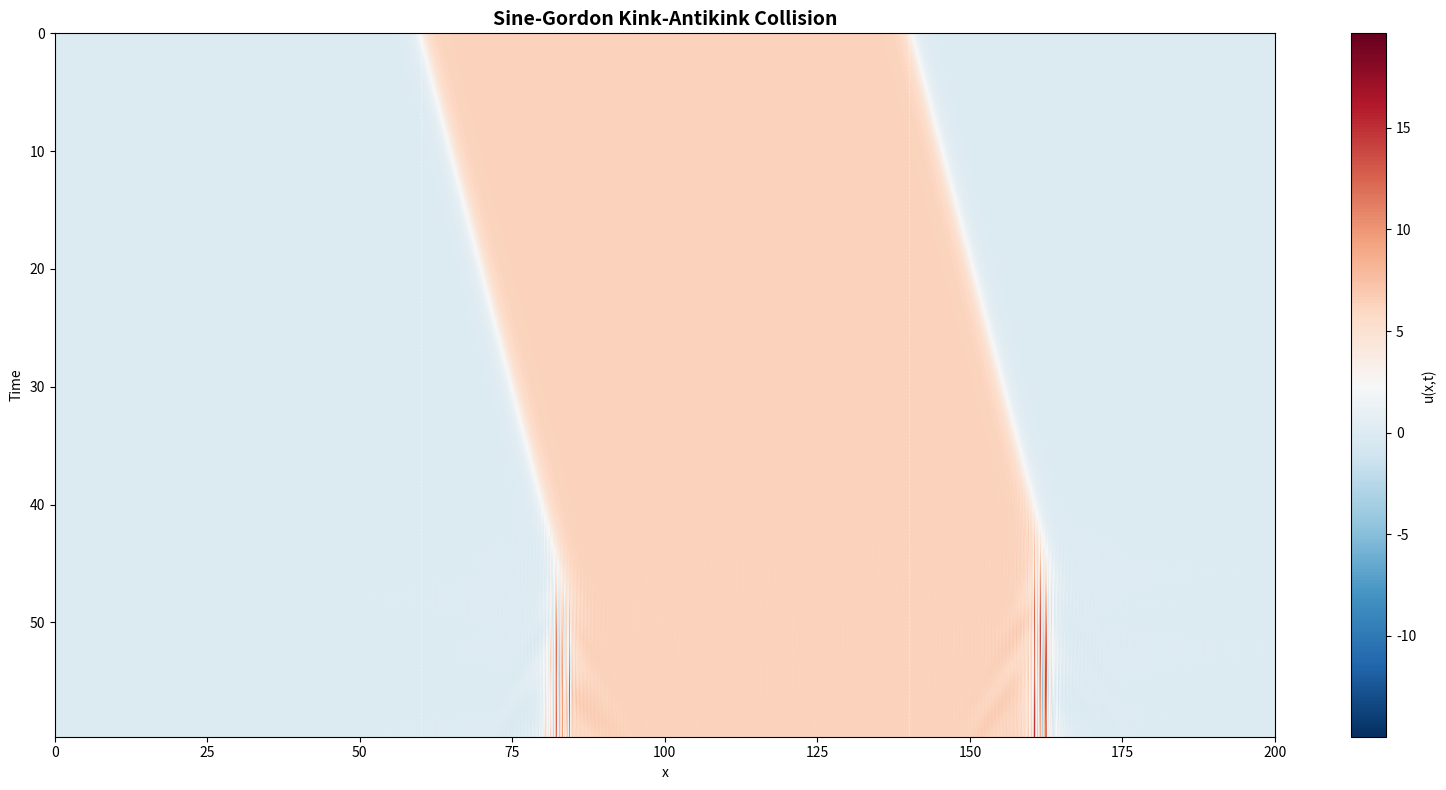
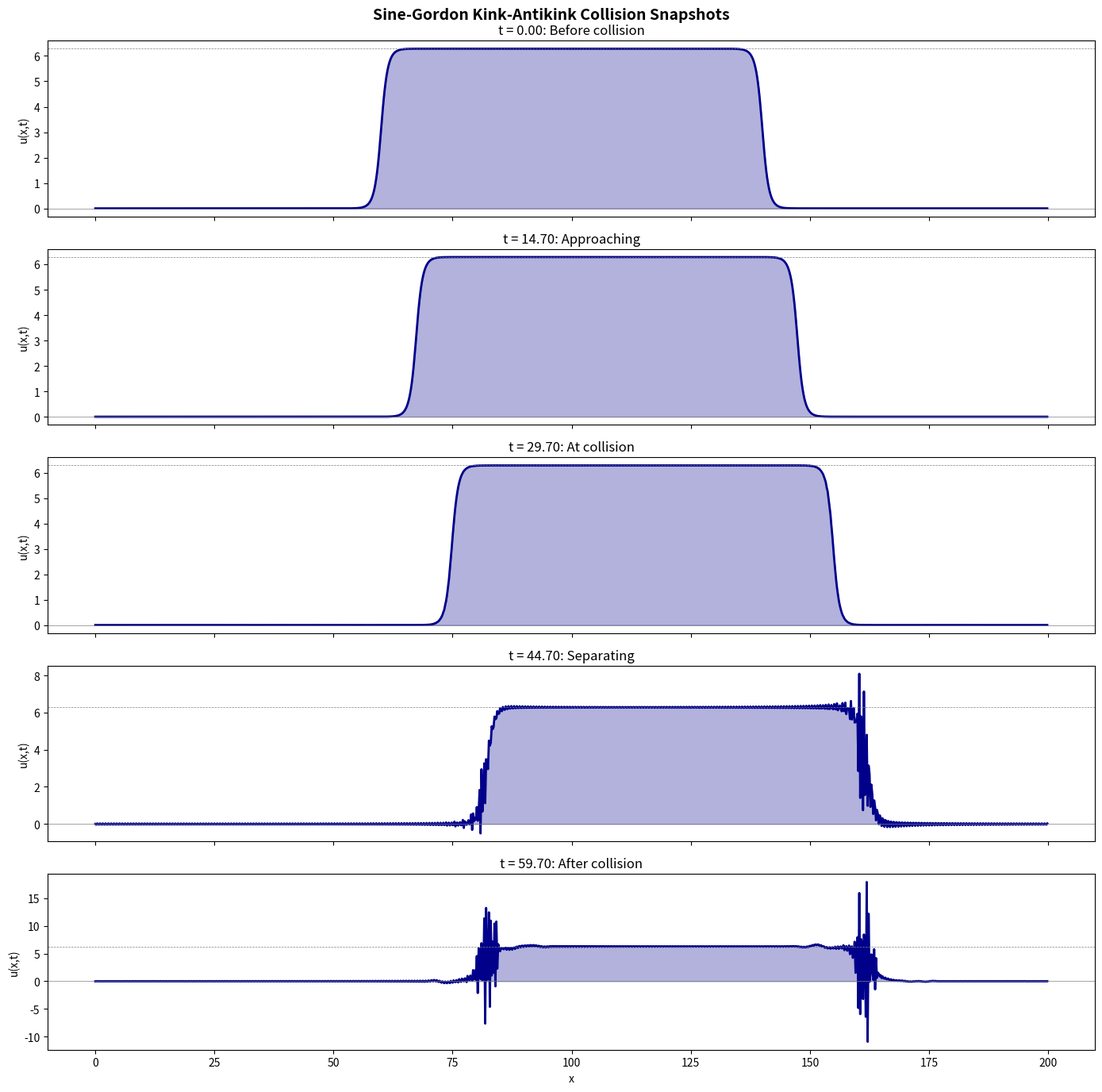
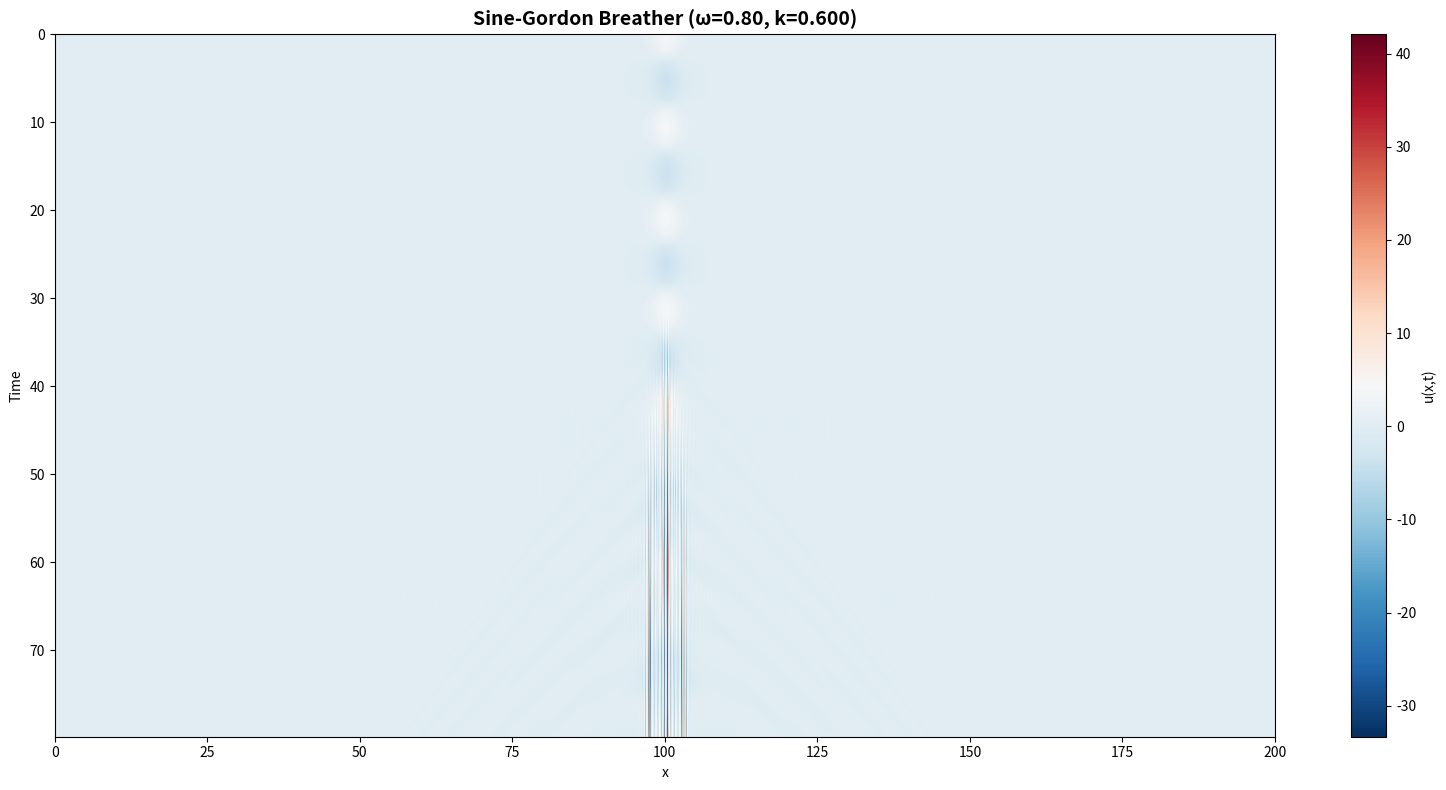
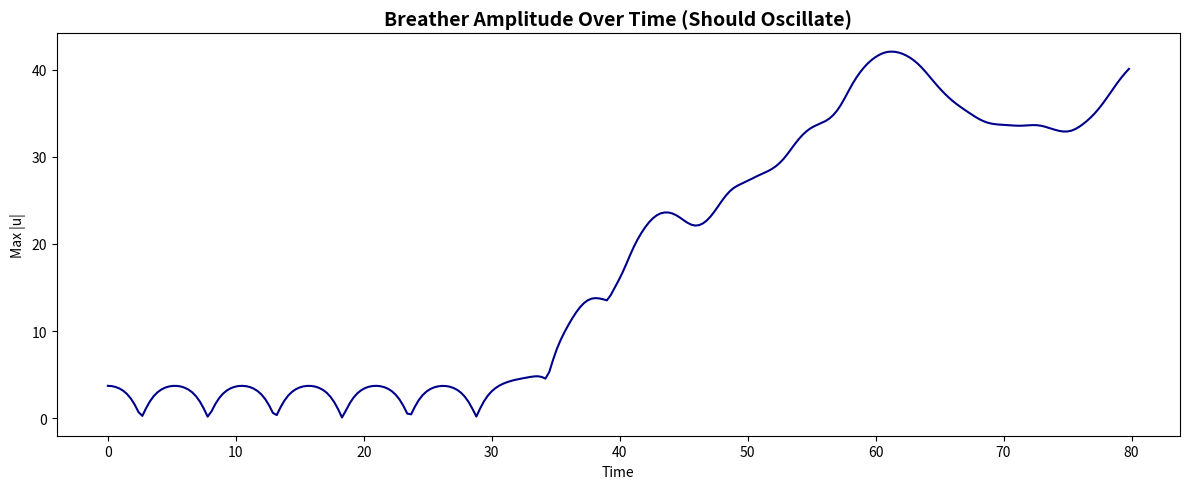
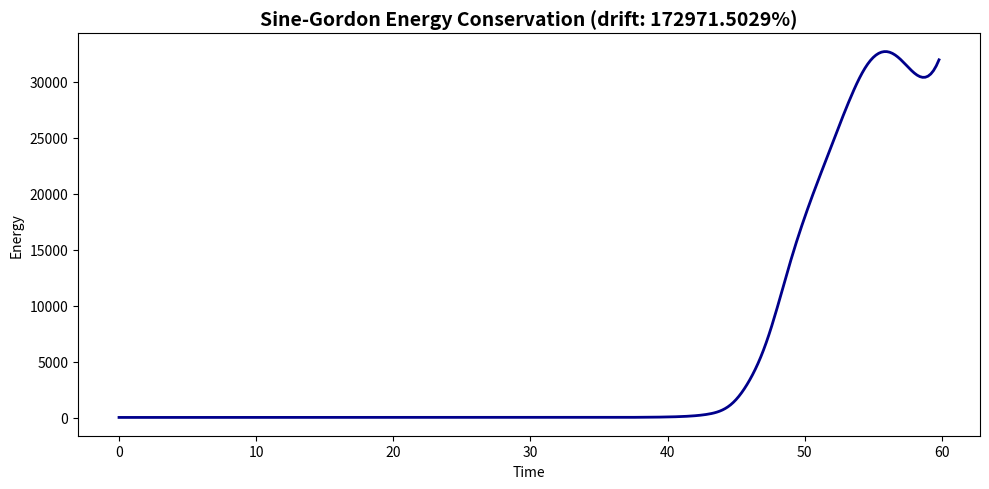
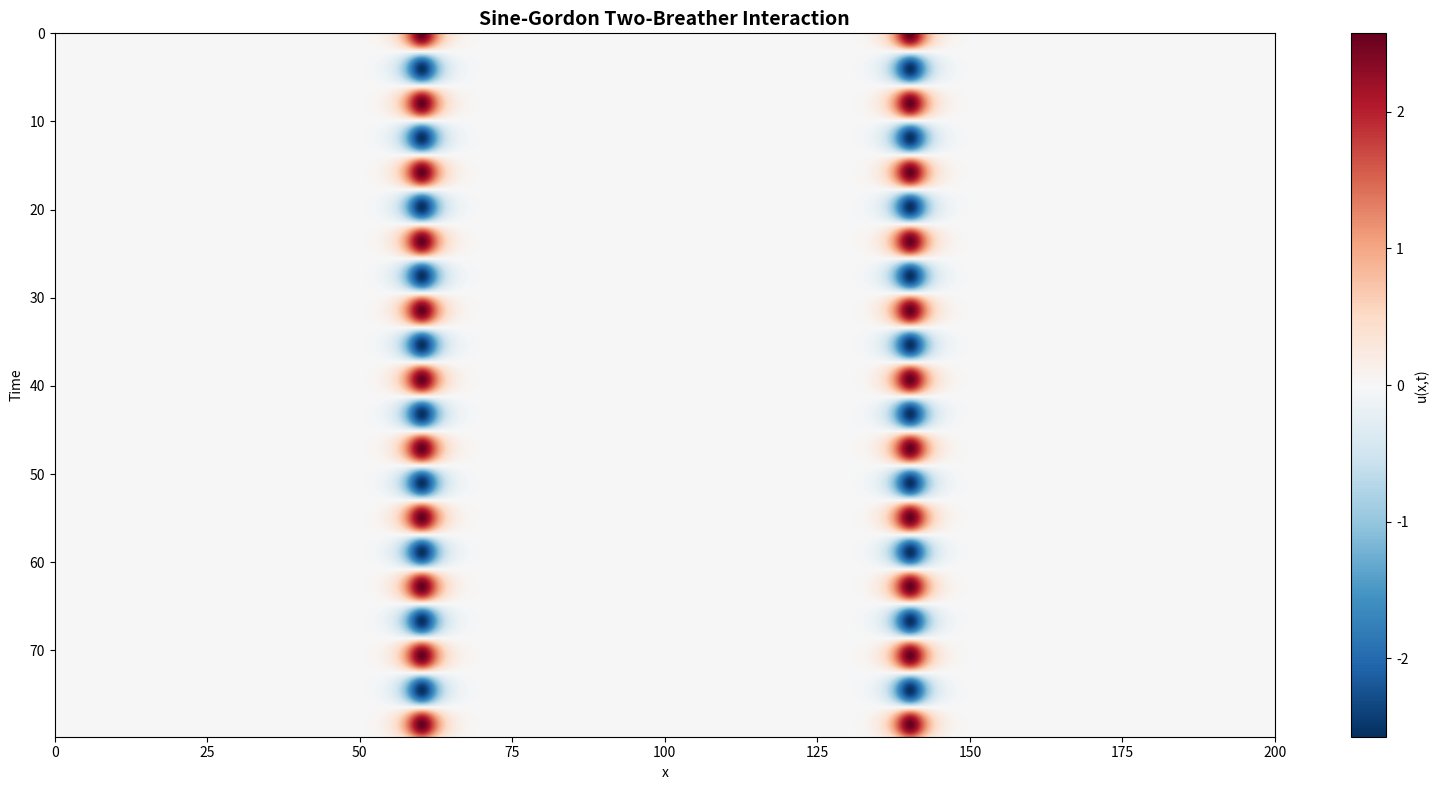

The matplotlib source for these figures, in order:
"""
Discovery 26: Sine-Gordon Solitons (v2 - corrected)
Sine-Gordon: u_tt - u_xx + sin(u) = 0

Key fix: Use phi = u mod 2pi representation, or better:
use the kink profile shifted so the kink lives around the periodic domain.
For spectral methods on periodic domains, use:
  - Kink-antikink pair (net zero topological charge) → naturally periodic
  - Breather (localized, goes to 0 at boundaries) → naturally periodic
  - For single kink, use u - 2π as initial data with a shift, or
    just focus on kink-antikink and breather.

Better approach: use the first-order form and solve on a domain large enough
that boundary effects are negligible. The spectral method handles periodic BC,
so we need initial data that is approximately periodic (goes to same value at both ends).
"""
import numpy as np
import matplotlib
matplotlib.use('Agg')
import matplotlib.pyplot as plt
import json

L = 200.0
N = 1024
dx = L / N
x = np.linspace(0, L, N, endpoint=False)
k = np.fft.fftfreq(N, d=dx) * 2 * np.pi
ik = 1j * k
k2 = k**2
dealias = np.abs(k) <= (2.0/3.0) * np.max(np.abs(k))

def rhs(u, w):
    u_hat = np.fft.fft(u)
    u_xx = np.fft.ifft(-k2 * u_hat * dealias).real
    du_dt = w
    dw_dt = u_xx - np.sin(u)
    return du_dt, dw_dt

def rk4_step(u, w, dt):
    k1u, k1w = rhs(u, w)
    k2u, k2w = rhs(u + 0.5*dt*k1u, w + 0.5*dt*k1w)
    k3u, k3w = rhs(u + 0.5*dt*k2u, w + 0.5*dt*k2w)
    k4u, k4w = rhs(u + dt*k3u, w + dt*k3w)
    u_new = u + (dt/6.0)*(k1u + 2*k2u + 2*k3u + k4u)
    w_new = w + (dt/6.0)*(k1w + 2*k2w + 2*k3w + k4w)
    return u_new, w_new

dt = 0.02

# === Exp1: Kink-Antikink Collision ===
# Kink at x1 moving right (v>0), Antikink at x2 moving left (v<0)
# Kink: u = 4*arctan(exp(g*(x - x1 - v*t)))
# Antikink: u = 4*arctan(exp(-g*(x - x2 + v*t)))  [note: reversed]
# Together: u goes 0 -> 2π -> 0 (net zero, periodic-compatible at boundaries)
v = 0.5
g = 1.0 / np.sqrt(1 - v**2)
x1, x2 = 60.0, 140.0

u0 = (4.0 * np.arctan(np.exp(g * (x - x1))) +
      (-4.0 * np.arctan(np.exp(g * (x - x2)))))
# Velocities: kink moves right at v, antikink moves left at v
# du/dt for kink = -4*g*v*exp(g(x-x1)) / (1+exp(g(x-x1))^2)
# du/dt for antikink = +4*g*v*exp(g(x-x2)) / (1+exp(g(x-x2))^2)
w0 = (-4.0 * g * v * np.exp(g*(x-x1)) / (1 + np.exp(g*(x-x1))**2) +
      4.0 * g * v * np.exp(g*(x-x2)) / (1 + np.exp(g*(x-x2))**2))

t_total = 60.0
ns = int(t_total / dt)
nsave = max(1, ns // 200)
times, us = [], []
u, w = u0.copy(), w0.copy()
for i in range(ns):
    if i % nsave == 0:
        times.append(i * dt)
        us.append(u.copy())
    u, w = rk4_step(u, w, dt)
    if not np.isfinite(u).all() or np.max(np.abs(u)) > 100:
        print(f"Exp1 diverged at {i}")
        break
times = np.array(times); us = np.array(us)
print(f"Exp1 (kink-antikink): {len(us)} frames, range [{np.min(us):.2f}, {np.max(us):.2f}]")

fig1, ax1 = plt.subplots(figsize=(16, 8))
im = ax1.imshow(us, aspect='auto', cmap='RdBu_r',
                 extent=[0, L, times[-1], 0], interpolation='bilinear')
ax1.set_xlabel('x'); ax1.set_ylabel('Time')
ax1.set_title('Sine-Gordon Kink-Antikink Collision', fontsize=14, fontweight='bold')
plt.colorbar(im, ax=ax1, label='u(x,t)')
ax1.axvline(x1, color='white', linewidth=0.5, linestyle='--', alpha=0.5)
ax1.axvline(x2, color='white', linewidth=0.5, linestyle='--', alpha=0.5)
plt.tight_layout(); plt.savefig('sg_kink_antikink.png', dpi=150); plt.close()
print("Saved sg_kink_antikink.png")

# Snapshots
fig2, axes = plt.subplots(5, 1, figsize=(14, 14), sharex=True)
indices = np.linspace(0, len(times)-1, 5, dtype=int)
labels = ['Before collision', 'Approaching', 'At collision', 'Separating', 'After collision']
for ax, idx, lab in zip(axes, indices, labels):
    ax.plot(x, us[idx], 'darkblue', linewidth=2)
    ax.fill_between(x, us[idx], alpha=0.3, color='darkblue')
    ax.set_title(f't = {times[idx]:.2f}: {lab}', fontsize=12)
    ax.set_ylabel('u(x,t)')
    ax.axhline(0, color='gray', linewidth=0.5)
    ax.axhline(2*np.pi, color='gray', linewidth=0.5, linestyle='--')
axes[-1].set_xlabel('x')
plt.suptitle('Sine-Gordon Kink-Antikink Collision Snapshots',
             fontsize=14, fontweight='bold', y=0.98)
plt.tight_layout(); plt.savefig('sg_kink_antikink_snapshots.png', dpi=150); plt.close()
print("Saved sg_kink_antikink_snapshots.png")

# === Exp2: Breather ===
# Static breather centered at x=L/2:
# u = 4*arctan( (omega/k) * sin(k*t) / cosh(omega*(x - x0)) )
# omega^2 + k^2 = 1
# Start at t = pi/(2*k) so sin=1, cos=0:
# u = 4*arctan( omega / (k * cosh(omega*(x-x0))) ), w=0
omega_b = 0.8
k_b = np.sqrt(1 - omega_b**2)
x0 = L / 2
u_br = 4.0 * np.arctan(omega_b / (k_b * np.cosh(omega_b * (x - x0))))
w_br = np.zeros_like(x)

t_total2 = 80.0
ns2 = int(t_total2 / dt)
times2, us2 = [], []
u, w = u_br.copy(), w_br.copy()
for i in range(ns2):
    if i % nsave == 0:
        times2.append(i * dt)
        us2.append(u.copy())
    u, w = rk4_step(u, w, dt)
    if not np.isfinite(u).all() or np.max(np.abs(u)) > 100:
        print(f"Exp2 diverged at {i}")
        break
times2 = np.array(times2); us2 = np.array(us2)
print(f"Exp2 (breather): {len(us2)} frames, range [{np.min(us2):.2f}, {np.max(us2):.2f}]")

fig3, ax3 = plt.subplots(figsize=(16, 8))
im = ax3.imshow(us2, aspect='auto', cmap='RdBu_r',
                 extent=[0, L, times2[-1], 0], interpolation='bilinear')
ax3.set_xlabel('x'); ax3.set_ylabel('Time')
ax3.set_title(f'Sine-Gordon Breather (ω={omega_b:.2f}, k={k_b:.3f})',
              fontsize=14, fontweight='bold')
plt.colorbar(im, ax=ax3, label='u(x,t)')
plt.tight_layout(); plt.savefig('sg_breather.png', dpi=150); plt.close()
print("Saved sg_breather.png")

# Breather amplitude over time
amps = [np.max(np.abs(us2[i])) for i in range(len(us2))]
fig3b, ax3b = plt.subplots(figsize=(12, 5))
ax3b.plot(times2, amps, 'darkblue', linewidth=1.5)
ax3b.set_xlabel('Time'); ax3b.set_ylabel('Max |u|')
ax3b.set_title('Breather Amplitude Over Time (Should Oscillate)', fontsize=14, fontweight='bold')
plt.tight_layout(); plt.savefig('sg_breather_amp.png', dpi=150); plt.close()
print("Saved sg_breather_amp.png")

# === Exp3: Energy conservation ===
def sg_energy(u, w):
    u_x = np.fft.ifft(ik * np.fft.fft(u)).real
    return np.sum(0.5*w**2 + 0.5*u_x**2 + (1 - np.cos(u))) * dx

energy_t, energy_vals = [], []
u, w = u0.copy(), w0.copy()
for i in range(3000):
    if i % 10 == 0:
        energy_t.append(i * dt)
        energy_vals.append(sg_energy(u, w))
    u, w = rk4_step(u, w, dt)
    if not np.isfinite(u).all() or np.max(np.abs(u)) > 100:
        print(f"Energy diverged at {i}")
        break

if len(energy_vals) > 1:
    e0 = energy_vals[0]
    e_drift = abs(energy_vals[-1] - e0) / abs(e0) * 100
    fig4, ax4 = plt.subplots(figsize=(10, 5))
    ax4.plot(energy_t, energy_vals, 'darkblue', linewidth=2)
    ax4.set_xlabel('Time'); ax4.set_ylabel('Energy')
    ax4.set_title(f'Sine-Gordon Energy Conservation (drift: {e_drift:.4f}%)',
                  fontsize=14, fontweight='bold')
    plt.tight_layout(); plt.savefig('sg_energy.png', dpi=150); plt.close()
    print(f"Saved sg_energy.png (drift: {e_drift:.4f}%)")
else:
    e_drift = None

# === Exp4: Two-breather interaction ===
omega2 = 0.6
k2_b = np.sqrt(1 - omega2**2)
x0a, x0b = 60.0, 140.0
u_2br = (4.0 * np.arctan(omega2 / (k2_b * np.cosh(omega2 * (x - x0a)))) +
         4.0 * np.arctan(omega2 / (k2_b * np.cosh(omega2 * (x - x0b)))))
w_2br = np.zeros_like(x)

t_total4 = 80.0
ns4 = int(t_total4 / dt)
times4, us4 = [], []
u, w = u_2br.copy(), w_2br.copy()
for i in range(ns4):
    if i % nsave == 0:
        times4.append(i * dt)
        us4.append(u.copy())
    u, w = rk4_step(u, w, dt)
    if not np.isfinite(u).all() or np.max(np.abs(u)) > 100:
        print(f"Exp4 diverged at {i}")
        break
times4 = np.array(times4); us4 = np.array(us4)
print(f"Exp4 (two breathers): {len(us4)} frames")

if len(us4) > 1:
    fig5, ax5 = plt.subplots(figsize=(16, 8))
    im = ax5.imshow(us4, aspect='auto', cmap='RdBu_r',
                     extent=[0, L, times4[-1], 0], interpolation='bilinear')
    ax5.set_xlabel('x'); ax5.set_ylabel('Time')
    ax5.set_title('Sine-Gordon Two-Breather Interaction', fontsize=14, fontweight='bold')
    plt.colorbar(im, ax=ax5, label='u(x,t)')
    plt.tight_layout(); plt.savefig('sg_two_breathers.png', dpi=150); plt.close()
    print("Saved sg_two_breathers.png")

# Save data
data = {
    'equation': 'u_tt - u_xx + sin(u) = 0',
    'method': 'RK4 spectral (FFT), 2/3 dealiasing, N=1024, L=200',
    'dt': dt,
    'kink_antikink': {
        'velocity': v,
        'gamma': g,
        'description': 'Kink (+2π) + antikink (-2π), net zero topological charge'
    },
    'breather': {
        'omega': omega_b,
        'k': k_b,
        'max_amplitude': float(np.max(np.abs(us2))) if len(us2) > 0 else None,
        'description': 'Localized oscillating soliton, omega^2 + k^2 = 1'
    },
    'energy_drift_pct': float(e_drift) if e_drift else None,
    'integrability': 'Like KdV, sine-Gordon is integrable via inverse scattering. Solitons pass through each other with only phase shifts.'
}
with open('sg_data.json', 'w') as f:
    json.dump(data, f, indent=2)
print("Saved sg_data.json")
print("Done!")
